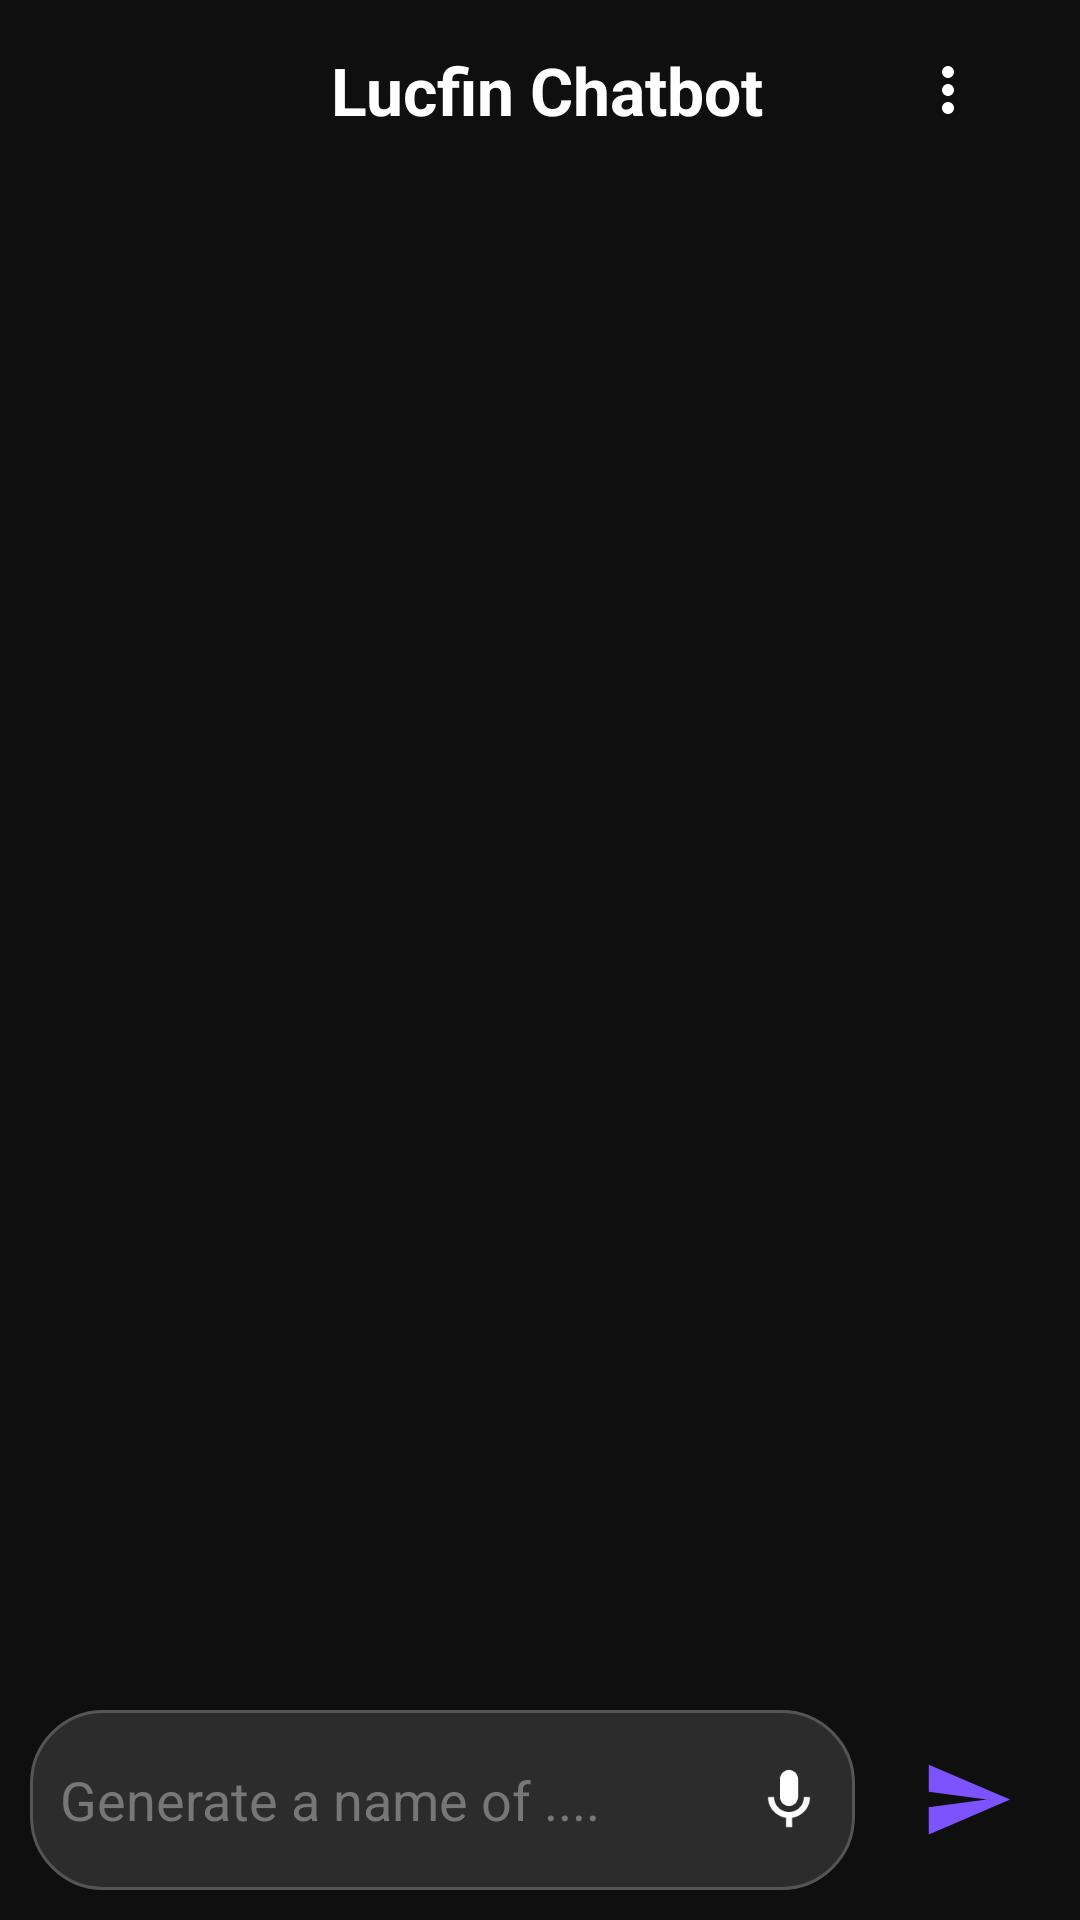

This screen was rendered from an Android layout file. Write that file and the resources it references.
<!-- AndroidManifest.xml: application theme Theme.NutriAI -->
<!-- res/layout/activity_start_chat.xml -->
<?xml version="1.0" encoding="utf-8"?>
<androidx.constraintlayout.widget.ConstraintLayout
    xmlns:android="http://schemas.android.com/apk/res/android"
    xmlns:app="http://schemas.android.com/apk/res-auto"
    xmlns:tools="http://schemas.android.com/tools"
    android:background="#0F0F0F"
    android:layout_width="match_parent"
    android:layout_height="match_parent"
    tools:context=".LucfinFragment">

    
    <RelativeLayout
        android:id="@+id/header_bar"
        android:layout_width="match_parent"
        android:layout_height="60dp"
        android:paddingStart="24dp"
        android:paddingEnd="24dp"
        app:layout_constraintTop_toTopOf="parent">

        <TextView
            android:id="@+id/tv_title"
            android:layout_width="wrap_content"
            android:layout_height="wrap_content"
            android:text=" Lucfin Chatbot"
            android:textSize="22sp"
            android:textStyle="bold"
            android:textColor="#FFFFFF"
            android:layout_centerInParent="true"/>

        <ImageView
            android:id="@+id/iv_chat_icon"
            android:layout_width="40dp"
            android:layout_height="40dp"
            android:src="@drawable/ic_more_vert"
            android:padding="8dp"
            android:background="?attr/selectableItemBackgroundBorderless"
            android:clickable="true"
            android:focusable="true"
            android:layout_alignParentEnd="true"
            android:layout_centerVertical="true"
            android:contentDescription="History Button"
            app:tint="#FFFFFF"/>
    </RelativeLayout>

    <androidx.recyclerview.widget.RecyclerView
        android:id="@+id/rcv_chat"
        android:layout_width="0dp"
        android:layout_height="0dp"
        app:layout_constraintTop_toBottomOf="@id/header_bar"
        app:layout_constraintBottom_toTopOf="@id/input_layout"
        app:layout_constraintStart_toStartOf="parent"
        app:layout_constraintEnd_toEndOf="parent"
        android:clipToPadding="false"
        android:paddingBottom="10dp"/>

    
    <RelativeLayout
        android:id="@+id/input_layout"
        android:layout_width="match_parent"
        android:layout_height="80dp"
        android:padding="10dp"
        app:layout_constraintBottom_toBottomOf="parent">

        <ImageView
            android:id="@+id/btn_send"
            android:layout_width="55dp"
            android:layout_height="55dp"
            android:src="@drawable/ic_send"
            android:padding="12dp"
            android:background="@drawable/bg_button"
            android:layout_alignParentEnd="true"
            android:layout_centerVertical="true"
            android:clickable="true"
            android:focusable="true"
            android:contentDescription="Send Button"/>

        <EditText
            android:id="@+id/et_input"
            android:layout_width="match_parent"
            android:layout_height="60dp"
            android:background="@drawable/bg_input"
            android:drawableEnd="@drawable/ic_mic"
            android:drawablePadding="10dp"
            android:hint="Generate a name of ...."
            android:padding="10dp"
            android:textColor="#FFFFFF"
            android:textColorHint="#777777"
            android:layout_toStartOf="@id/btn_send"
            android:layout_marginEnd="10dp"
            android:layout_centerVertical="true"
            android:inputType="textMultiLine|textCapSentences"/>

    </RelativeLayout>

</androidx.constraintlayout.widget.ConstraintLayout>
<!-- resources referenced by this layout -->
<resources>
  <!-- drawable bg_button (drawable) -->
  <?xml version="1.0" encoding="utf-8"?>
  <selector xmlns:android="http://schemas.android.com/apk/res/android">
      <shape xmlns:android="http://schemas.android.com/apk/res/android">
          <solid android:color="#6A5BFF"/>
          <corners android:radius="28dp"/>
      </shape>
  
  </selector>
  <!-- drawable bg_input (drawable) -->
  <?xml version="1.0" encoding="utf-8"?>
  <shape xmlns:android="http://schemas.android.com/apk/res/android">
      <solid android:color="#2C2C2C"/> <corners android:radius="24dp"/> <stroke android:width="1dp" android:color="#555555"/> </shape>
  <!-- drawable ic_mic (drawable) -->
  <vector xmlns:android="http://schemas.android.com/apk/res/android"
      android:width="24dp"
      android:height="24dp"
      android:viewportWidth="24"
      android:viewportHeight="24"
      android:tint="#FFFFFF">
      <path android:fillColor="@android:color/white"
          android:pathData="M12,14c1.66,0 3,-1.34 3,-3V5c0,-1.66 -1.34,-3 -3,-3S9,3.34 9,5v6C9,12.66 10.34,14 12,14z"/>
      <path android:fillColor="@android:color/white"
          android:pathData="M17,11c0,2.76 -2.24,5 -5,5s-5,-2.24 -5,-5H5c0,3.53 2.61,6.43 6,6.92V21h2v-3.08c3.39,-0.49 6,-3.39 6,-6.92H17z"/>
  </vector>
  <!-- drawable ic_more_vert (drawable) -->
  <?xml version="1.0" encoding="utf-8"?>
  <vector xmlns:android="http://schemas.android.com/apk/res/android"
      android:width="24dp"
      android:height="24dp"
      android:viewportWidth="24"
      android:viewportHeight="24"
      android:tint="#FFFFFF">
      <path android:fillColor="@android:color/white"
          android:pathData="M12,8c1.1,0 2,-0.9 2,-2s-0.9,-2 -2,-2 -2,0.9 -2,2 0.9,2 2,2zM12,10c-1.1,0 -2,0.9 -2,2s0.9,2 2,2 2,-0.9 2,-2 -0.9,-2 -2,-2zM12,16c-1.1,0 -2,0.9 -2,2s0.9,2 2,2 2,-0.9 2,-2 -0.9,-2 -2,-2z"/>
  </vector>
  <!-- drawable ic_send (drawable) -->
  <vector xmlns:android="http://schemas.android.com/apk/res/android"
      android:width="24dp"
      android:height="24dp"
      android:viewportWidth="24"
      android:viewportHeight="24"
      android:tint="#7D52FF"> <path android:fillColor="#7D52FF"
      android:pathData="M2.01,21L23,12 2.01,3 2,10l15,2 -15,2z"/>
  </vector>
  <style name="Theme.NutriAI" parent="Base.Theme.NutriAI" />
  <style name="Base.Theme.NutriAI" parent="Theme.Material3.DayNight.NoActionBar">
          
          
      </style>
</resources>
